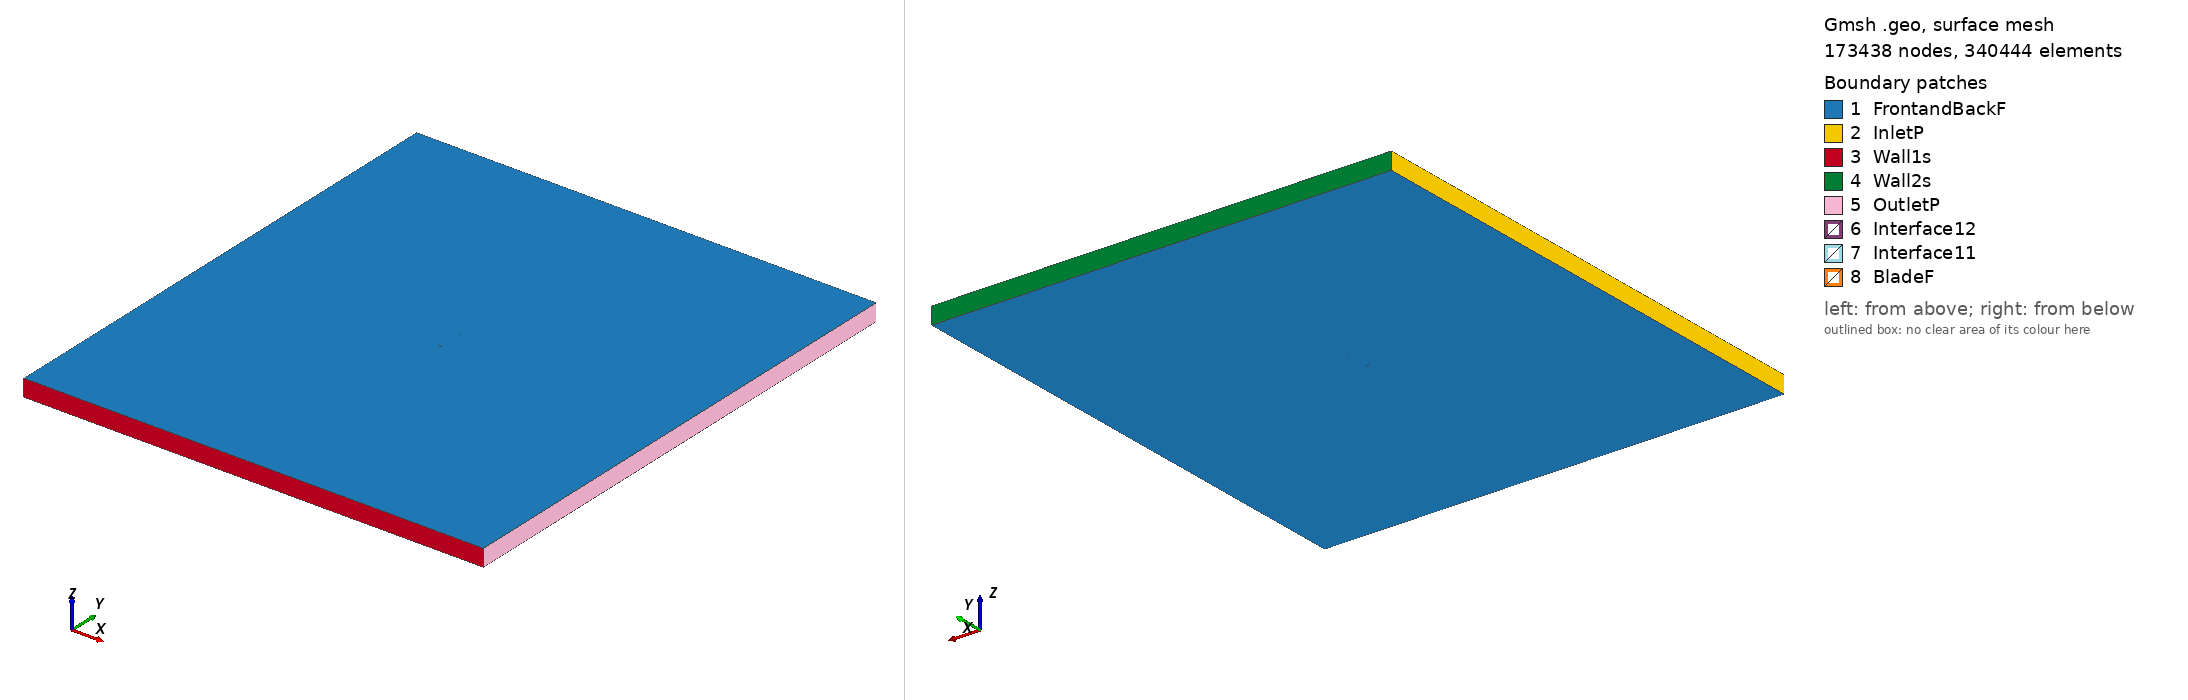

Gmsh geometry script, surface-meshed: 173438 nodes, 340444 surface elements. Boundary patches (legend numbers): 1 FrontandBackF, 2 InletP, 3 Wall1s, 4 Wall2s, 5 OutletP, 6 Interface12, 7 Interface11, 8 BladeF. Left view from above one corner, right view from below the opposite corner. Legend entries are the model's physical surfaces. The drawing asked Gmsh for element sizes between 1% and 20% of the model's largest extent; the script's own settings can give other sizes.

=== naca2421_tsr_4.1453_aoa_9.533.geo (drawn) ===
SetFactory("OpenCASCADE");

Point(1) = {0.074019, 0.713307, 0, 1.0};
Point(2) = {0.067005, 0.716827, 0, 1.0};
Point(3) = {0.059961, 0.720170, 0, 1.0};
Point(4) = {0.045805, 0.726441, 0, 1.0};
Point(5) = {0.031558, 0.732179, 0, 1.0};
Point(6) = {0.017225, 0.737400, 0, 1.0};
Point(7) = {0.002787, 0.742000, 0, 1.0};
Point(8) = {-0.011772, 0.745875, 0, 1.0};
Point(9) = {-0.026510, 0.748684, 0, 1.0};
Point(10) = {-0.033964, 0.749586, 0, 1.0};
Point(11) = {-0.041499, 0.750000, 0, 1.0};
Point(12) = {-0.049117, 0.749926, 0, 1.0};
Point(13) = {-0.056866, 0.749067, 0, 1.0};
Point(14) = {-0.060810, 0.748224, 0, 1.0};
Point(15) = {-0.064829, 0.746936, 0, 1.0};
Point(16) = {-0.068972, 0.744910, 0, 1.0};
Point(17) = {-0.071154, 0.743238, 0, 1.0};
Point(18) = {-0.073964, 0.737824, 0, 1.0};
Point(19) = {-0.072816, 0.733341, 0, 1.0};
Point(20) = {-0.071265, 0.731256, 0, 1.0};
Point(21) = {-0.067937, 0.728431, 0, 1.0};
Point(22) = {-0.064479, 0.726375, 0, 1.0};
Point(23) = {-0.060955, 0.724718, 0, 1.0};
Point(24) = {-0.053775, 0.722189, 0, 1.0};
Point(25) = {-0.046495, 0.720252, 0, 1.0};
Point(26) = {-0.039136, 0.718788, 0, 1.0};
Point(27) = {-0.031727, 0.717619, 0, 1.0};
Point(28) = {-0.016820, 0.715816, 0, 1.0};
Point(29) = {-0.001816, 0.714589, 0, 1.0};
Point(30) = {0.013260, 0.713791, 0, 1.0};
Point(31) = {0.028376, 0.713230, 0, 1.0};
Point(32) = {0.043524, 0.712861, 0, 1.0};
Point(33) = {0.058704, 0.712684, 0, 1.0};
Point(34) = {0.066305, 0.712655, 0, 1.0};
Point(35) = {0.073910, 0.712656, 0, 1.0};
Point(36) = {-0.074019, -0.713307, 0, 1.0};
Point(37) = {-0.067005, -0.716827, 0, 1.0};
Point(38) = {-0.059961, -0.720170, 0, 1.0};
Point(39) = {-0.045805, -0.726441, 0, 1.0};
Point(40) = {-0.031558, -0.732179, 0, 1.0};
Point(41) = {-0.017225, -0.737400, 0, 1.0};
Point(42) = {-0.002787, -0.742000, 0, 1.0};
Point(43) = {0.011772, -0.745875, 0, 1.0};
Point(44) = {0.026510, -0.748684, 0, 1.0};
Point(45) = {0.033964, -0.749586, 0, 1.0};
Point(46) = {0.041499, -0.750000, 0, 1.0};
Point(47) = {0.049117, -0.749926, 0, 1.0};
Point(48) = {0.056866, -0.749067, 0, 1.0};
Point(49) = {0.060810, -0.748224, 0, 1.0};
Point(50) = {0.064829, -0.746936, 0, 1.0};
Point(51) = {0.068972, -0.744910, 0, 1.0};
Point(52) = {0.071154, -0.743238, 0, 1.0};
Point(53) = {0.073964, -0.737824, 0, 1.0};
Point(54) = {0.072816, -0.733341, 0, 1.0};
Point(55) = {0.071265, -0.731256, 0, 1.0};
Point(56) = {0.067937, -0.728431, 0, 1.0};
Point(57) = {0.064479, -0.726375, 0, 1.0};
Point(58) = {0.060955, -0.724718, 0, 1.0};
Point(59) = {0.053775, -0.722189, 0, 1.0};
Point(60) = {0.046495, -0.720252, 0, 1.0};
Point(61) = {0.039136, -0.718788, 0, 1.0};
Point(62) = {0.031727, -0.717619, 0, 1.0};
Point(63) = {0.016820, -0.715816, 0, 1.0};
Point(64) = {0.001816, -0.714589, 0, 1.0};
Point(65) = {-0.013260, -0.713791, 0, 1.0};
Point(66) = {-0.028376, -0.713230, 0, 1.0};
Point(67) = {-0.043524, -0.712861, 0, 1.0};
Point(68) = {-0.058704, -0.712684, 0, 1.0};
Point(69) = {-0.066305, -0.712655, 0, 1.0};
Point(70) = {-0.073910, -0.712656, 0, 1.0};

// Lines: first blade (splines 1-4)
Spline(1) = {1:10};
Spline(2) = {10:26};
Spline(3) = {26:35};
Spline(4) = {35,1};

// Lines: second blade (splines 5-8)
Spline(5) = {36:45};
Spline(6) = {45:61};
Spline(7) = {61:70};
Spline(8) = {70,36};

// Outer domain (points 20001-4 and lines)
Point(71) = {-13.50000000, -15.00000000, 0, 1.0};
Point(72) = {-13.50000000, 15.00000000, 0, 1.0};
Point(73) = {13.50000000, 15.00000000, 0, 1.0};
Point(74) = {13.50000000, -15.00000000, 0, 1.0};
Line(11) = {71, 72};
Line(12) = {72, 73};
Line(13) = {73, 74};
Line(14) = {71, 74};

// Interface (between moving and stationary domain) (circles)
Circle(9) = {0, 0, 0, 0.80000000, 0, 2*Pi};
Circle(10) = {0, 0, 0, 0.80000000, 0, 2*Pi};

// Loops collect Lines/Splines/etc (blade1, blade2, domain, first circle)
Line Loop(1) = {1:4};
Line Loop(2) = {5:8};
Line Loop(3) = {11,12,13,-14};
Line Loop(4) = {9};

// BooleanDifference cuts out the circle/interface from the domain
Plane Surface(1) = {3};
Plane Surface(2) = {4};
BooleanDifference{ Surface{1}; Delete;}{ Surface{2}; Delete;}

// This one cuts out the blades from the inner circle/interface
Line Loop(6) = {10};
Plane Surface(5) = {6};
Plane Surface(6) = {1};
Plane Surface(7) = {2};
BooleanDifference{ Surface{5}; Delete;}{ Surface{6,7}; Delete;}

// extrude to 3rd dimension
Extrude {0, 0, 1} {Surface{1}; Surface{5}; Layers{1}; Recombine;}

// Physical Surfaces are the named boundaries (patches)
Physical Surface("Interface11") = {12};
Physical Surface("Interface12") = {10};

// sides of domain
Physical Surface("InletP") = {6};
Physical Surface("OutletP") = {9};

// top and bottom of domain
Physical Surface("Wall1s") = {7};
Physical Surface("Wall2s") = {8};

// Check FrontandBackF by ensuring there is nothing in the 3rd dimension
Physical Surface("FrontandBackF") = {1,11,5,21};
Physical Surface("BladeF") = {13:20};
Physical Volume("Turbine") = {2};
Physical Volume("Farfield") = {1};

// settings for airfoil boundary layer
Field[1] = BoundaryLayer;
Field[1].EdgesList = {1:8};
Field[1].hwall_n = 1e-3;
Field[1].thickness = 1.5e-2;
Field[1].ratio = 1.05;
Field[1].Quads = 1;
BoundaryLayer Field = 1;

// control points for mesh (blade and interface)
// floor((arc length / 1.5mm)/ 6) -> Transfinite Line
Transfinite Line {1,2,3,5,6,7} = 34 Using Progression 1;
Transfinite Line {4,8} = 1 Using Progression 1;
Transfinite Line {9, 15} = 800 Using Progression 1;

// For more information on gmsh syntax, visit http://gmsh.info/doc/texinfo/gmsh.html
